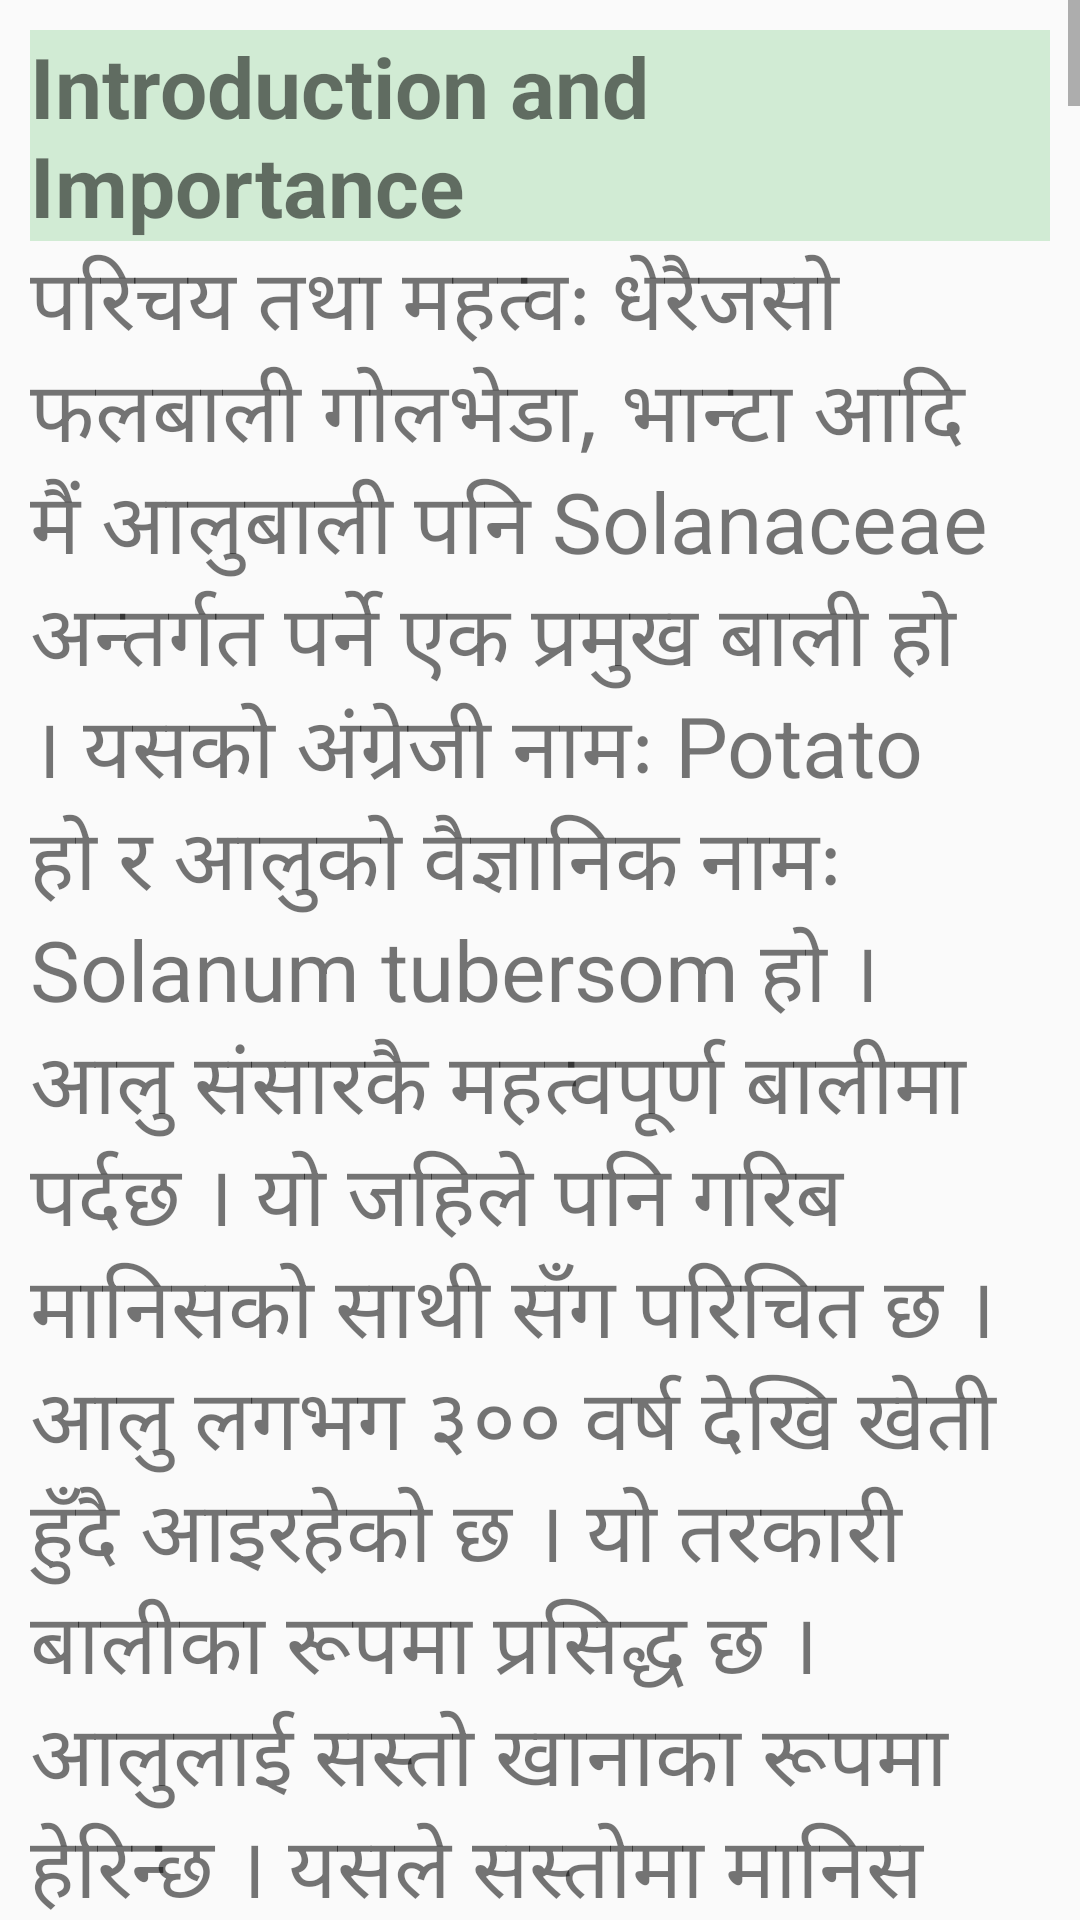

Reconstruct the res/layout file that produces this screen, plus the resources it refers to.
<!-- AndroidManifest.xml: application theme Theme.AgroNepal -->
<!-- res/layout/activity_potato.xml -->
<?xml version="1.0" encoding="utf-8"?>
<ScrollView xmlns:android="http://schemas.android.com/apk/res/android"
    xmlns:app="http://schemas.android.com/apk/res-auto"
    xmlns:tools="http://schemas.android.com/tools"
    android:layout_width="match_parent"
    android:layout_height="match_parent"
    tools:context=".blog.Potato">

    <LinearLayout
        android:layout_width="match_parent"
        android:layout_height="wrap_content"
        android:layout_margin="10dp"
        android:orientation="vertical">


        <TextView

            android:layout_width="match_parent"
            android:layout_height="wrap_content"
            android:text="@string/pheading1"
            android:textSize="28sp"
            android:background="#d1ebd4"
            android:textStyle="bold"/>


        <TextView

            android:layout_width="match_parent"
            android:layout_height="wrap_content"
            android:text="@string/p1"
            android:textSize="28sp"
            android:textStyle="normal"/>
        <TextView
            android:layout_width="match_parent"
            android:layout_height="wrap_content"
            android:text="@string/pheading2"
            android:background="#d1ebd4"
            android:textSize="32sp"
            android:textStyle="bold"/>
        <TextView
            android:layout_width="match_parent"
            android:layout_height="wrap_content"
            android:text="@string/p2"
            android:textSize="28sp"
            android:textStyle="normal"/>
        <TextView
            android:layout_width="match_parent"
            android:layout_height="wrap_content"
            android:text="@string/pheading3"
            android:background="#d1ebd4"
            android:textSize="32sp"
            android:textStyle="bold"/>
        <TextView
            android:layout_width="match_parent"
            android:layout_height="wrap_content"
            android:text="@string/p3"
            android:textSize="28sp"
            android:textStyle="normal"/>
        <TextView
            android:layout_width="match_parent"
            android:layout_height="wrap_content"
            android:text="@string/pheading4"
            android:background="#d1ebd4"
            android:textSize="32sp"
            android:textStyle="bold"/>
        <TextView
            android:layout_width="match_parent"
            android:layout_height="wrap_content"
            android:text="@string/p4"
            android:textSize="28sp"
            android:textStyle="normal"/>
        <TextView
            android:layout_width="match_parent"
            android:layout_height="wrap_content"
            android:text="@string/pheading5"
            android:background="#d1ebd4"
            android:textSize="32sp"
            android:textStyle="bold"/>
        <TextView
            android:layout_width="match_parent"
            android:layout_height="wrap_content"
            android:text="@string/p5"
            android:textSize="28sp"
            android:textStyle="normal"/>
        <TextView
            android:layout_width="match_parent"
            android:layout_height="wrap_content"
            android:text="@string/pheading6"
            android:background="#d1ebd4"
            android:textSize="32sp"
            android:textStyle="bold"/>
        <TextView
            android:layout_width="match_parent"
            android:layout_height="wrap_content"
            android:text="@string/p6"
            android:textSize="28sp"
            android:textStyle="normal"/>

        <TextView
            android:layout_width="match_parent"
            android:layout_height="wrap_content"
            android:text="@string/pheading7"
            android:background="#d1ebd4"
            android:textSize="32sp"
            android:textStyle="bold"/>
        <TextView
            android:layout_width="match_parent"
            android:layout_height="wrap_content"
            android:text="@string/p7"
            android:textSize="28sp"
            android:textStyle="normal"/>
        <TextView
            android:layout_width="match_parent"
            android:layout_height="wrap_content"
            android:text="@string/pheading8"
            android:background="#d1ebd4"
            android:textSize="32sp"
            android:textStyle="bold"/>
        <TextView
            android:layout_width="match_parent"
            android:layout_height="wrap_content"
            android:text="@string/p8"
            android:textSize="28sp"
            android:textStyle="normal"/>

    </LinearLayout>

</ScrollView>
<!-- resources referenced by this layout -->
<resources>
  <string name="p1">
          परिचय तथा महत्वः धेरैजसो फलबाली गोलभेडा, भान्टा आदि मैं
          आलुबाली पनि Solanaceae अन्तर्गत पर्ने एक प्रमुख बाली हो । यसको
          अंग्रेजी नामः Potato हो र आलुको वैज्ञानिक नामः Solanum
          tubersom हो । आलु संसारकै महत्वपूर्ण बालीमा पर्दछ । यो जहिले पनि
          गरिब मानिसको साथी सँग परिचित छ । आलु लगभग ३०० वर्ष देखि खेती
          हुँदै आइरहेको छ । यो तरकारी बालीका रूपमा प्रसिद्ध छ । आलुलाई सस्तो
          खानाका रूपमा हेरिन्छ । यसले सस्तोमा मानिस एवं पशुलाई खानामा शक्ति
          प्रदान गर्दछ ।
          यो स्टार्च र भिटामिन (सी र बी-१) युक्त खाद्यबाली हो । यसमा २०.६
          प्रतिशत कार्बोहाइड्रेट, २.१ प्रतिशत प्रोटिन, ०.३ प्रतिशत चिल्लो पदार्थ, १.१
          प्रतिशत प्रतिशत रेसा र ०.९ प्रतिशत भस्म हुन्छ । यसमा एमिनो अम्ल पनि
          प्रशस्त मात्रामा पाइन्छ । आलुलाई औद्योगिक बालीका रूपमा पनि लिइन्छ|
          यसबाट धेरै स्टार्च (फरिना) पाइन्छ र कपडा कारखानामा धागोको
          आकार-प्रकार र मजबुदी राख्न प्रयोग गरिन्छ । आलुबाट ग्लुकोज पनि
          तयार गरिन्छ साथै चिप्स र परिरक्षित तयारी खाना पनि बनाइन्छ ।
  
      </string>
  <string name="p2">
          हावापानीः आलु चिसो मौसमको बाली हो । यो उपयुक्त चिस्यान भएको
          र मलिलो माटोमा राम्रो हुन्छ । आलु खासगरी १५ डि.से. देखि २० डि.से. सम्म
          राम्रो भएको पाइएको छ । गर्मीमा पातबाट संश्लेषित खाना उपयोग गर्ने
          हुनाले आलु साना तथा कम फल्दछन् ।
      </string>
  <string name="p3">
          <b>कुफ्रिज्योती</b>
  
          यो जात उच्च पहाडमा ११०-१२० दिनमा र मध्य पहाडमा १००-११० दिनमा
          तयार हुन्छ डढुवा सहन सक्ने, ऐजेरु नलाग्ने बिशेषता छ भने तराई, मध्य
          पहाड तथा उच्च पहाडी क्षेत्रमा पनि सफलतापूर्वक खेती गर्न सकिने रहेको
          छ! यो जातको उत्पादन क्षमता २०-२५ टन प्रति हेक्टर छ
  
          कुफ्री सिन्दुरी
  
          आलुका दाना बढी मझौला किसिमको फल्ने, लामो (३ महिना भन्दा
          बढी) सुषुप्तावस्था भएको, ऐजेरु नलाग्ने, डढुवा रोग लाग्ने आदि
          विशेषताहरु पाइन्छ
          यसको उत्पादन क्षमता २०-३० टन प्रति हेक्टर छ
          कुफ्री सिन्दुरी
          • डढुवा रोग सहन नसक्ने, ऐजेरु अवरोधक जस्ता बिशेषताहरु यो
          जातमा रहेका छन्
          मध्य पहाडी भेग, तराइ र भित्री मधेशमा सफलतापूर्वक छोटो समयमा
          उत्पादन लिने सकिने
          उत्पादन क्षमता १५-२० टन प्रति हेक्टर रहेको
          डेजिरे
          ७०-९० दिनमै तयार हुने, छोटो (छ हप्ता भन्दा कम) सुषुप्तावस्था हुने, डढुवा
          रोग सहन नसक्ने, ऐजेरु अवरोधक जस्ता बिशेषताहरु यो जातमा रहेका छन्,
          मध्य पहाडी भेग, तराइ र भित्री मधेशमा सफलतापूर्वक छोटो समयमा
          उत्पादन लिने सकिने
          उत्पादन क्षमता १५-२० टन प्रति हेक्टर रहेको
      </string>
  <string name="p6">
          भण्डारणः आलु भण्डारण गर्नुभन्दा पहिले आलु खनिसकेपछि राम्ररी
          छहारीमा सुकाउनुपर्दछ । यसरी सुकाइसकेपछि आलुका दानाहरूलाई चिसो
          ठाउँमा राख्नुपर्दछ । तर तुषारोबाट भने राम्रोसँग बचाउने प्रयास गर्नुपर्दछ ।
          भण्डार गरिएको ठाउँमा हावाको संचार राम्रो हुनुपर्दछ । यसरी भण्डारण गर्ने
          काम गर्दा खायन आलुलाई अ“ध्यारो ठाउँमा बीउ आलुलाई सोझै सूर्यको
          प्रकाश नपर्ने गरी उज्यालो ठाउँमा राख्नुपर्दछ ।
      </string>
  <string name="pheading1">Introduction and Importance </string>
  <string name="pheading2">Climate/Soil </string>
  <string name="pheading3">Breed in Nepal </string>
  <string name="pheading4">Plantation Techniques </string>
  <string name="pheading5">Diseases </string>
  <string name="pheading6">Storage</string>
  <string name="pheading7">Plantation from Seed</string>
  <string name="pheading8">Land Preparation and Fertilizer</string>
  <color name="added">#005C97</color>
  <color name="white">#FFFFFFFF</color>
  <color name="teal_200">#FF03DAC5</color>
  <color name="teal_700">#FF018786</color>
  <color name="black">#FF000000</color>
</resources>
